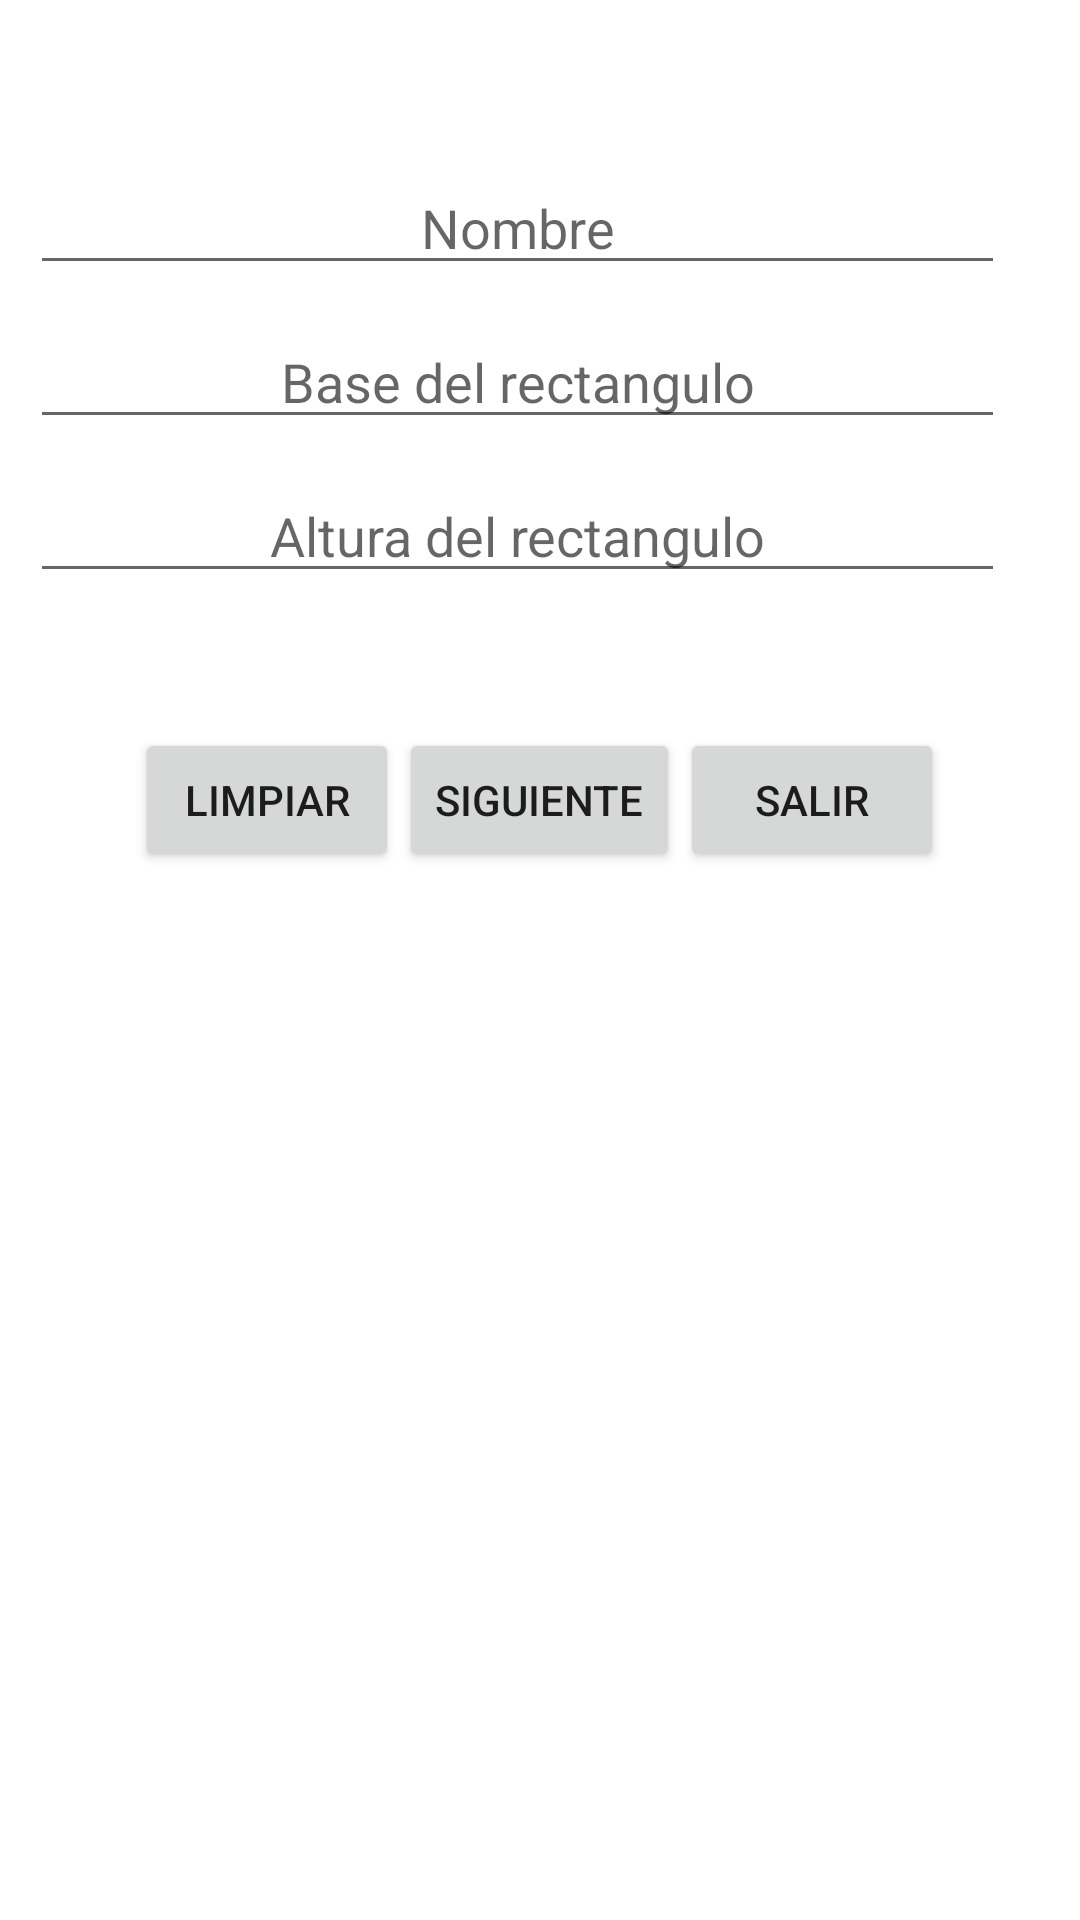

Produce the Android XML layout that renders to this screen, including the resource entries it uses.
<!-- AndroidManifest.xml: application theme Theme.Appexamen -->
<!-- res/layout/activity_main.xml -->
<?xml version="1.0" encoding="utf-8"?>
<androidx.constraintlayout.widget.ConstraintLayout xmlns:android="http://schemas.android.com/apk/res/android"
    xmlns:app="http://schemas.android.com/apk/res-auto"
    xmlns:tools="http://schemas.android.com/tools"
    android:layout_width="match_parent"
    android:layout_height="match_parent"
    tools:context=".MainActivity">

    <LinearLayout
        android:layout_width="match_parent"
        android:layout_height="wrap_content"
        android:orientation="vertical"
        android:paddingLeft="10dp"
        android:paddingRight="10dp"
        android:paddingTop="10dp"
        tools:ignore="MissingConstraints">

        <TextView
            android:layout_width="match_parent"
            android:layout_height="wrap_content"
            android:text="Calculos de Rectangulo"
            android:gravity="center"
            android:textSize="25dp"
            android:textStyle="bold"
            android:textColor="@color/white">
        </TextView>

        <LinearLayout
            android:layout_width="match_parent"
            android:layout_height="wrap_content"
            android:orientation="vertical"
            android:paddingBottom="15dp"
            android:paddingRight="15dp">
            <EditText
                android:layout_width="match_parent"
                android:layout_height="match_parent"
                android:hint="Nombre"
                android:gravity="center"
                android:id="@+id/txtNombre"
                android:paddingTop="20dp">
            </EditText>
            <EditText
                android:layout_width="match_parent"
                android:layout_height="match_parent"
                android:hint="Base del rectangulo"
                android:gravity="center"
                android:id="@+id/txtBase"
                android:inputType="numberDecimal"
                android:paddingTop="20dp"
                android:maxLength="4">
            </EditText>
            <EditText
                android:layout_width="match_parent"
                android:layout_height="match_parent"
                android:hint="Altura del rectangulo"
                android:gravity="center"
                android:id="@+id/txtAltura"
                android:inputType="numberDecimal"
                android:paddingTop="20dp"
                android:maxLength="4">
            </EditText>
        </LinearLayout>

        <LinearLayout
            android:layout_width="match_parent"
            android:layout_height="wrap_content"
            android:orientation="horizontal"
            android:gravity="center"
            android:paddingTop="30dp">

            <Button
                android:layout_width="wrap_content"
                android:layout_height="wrap_content"
                android:text="Limpiar"
                android:id="@+id/btnLimpiar">
            </Button>
            <Button
                android:layout_width="wrap_content"
                android:layout_height="wrap_content"
                android:text="Siguiente"
                android:id="@+id/btnSiguiente">
            </Button>
            <Button
                android:layout_width="wrap_content"
                android:layout_height="wrap_content"
                android:text="Salir"
                android:id="@+id/btnSalir">
            </Button>

        </LinearLayout>

    </LinearLayout>
</androidx.constraintlayout.widget.ConstraintLayout>
<!-- resources referenced by this layout -->
<resources>
  <style name="Theme.Appexamen" parent="Theme.MaterialComponents.DayNight.DarkActionBar">
          
          <item name="colorPrimary">@color/purple_500</item>
          <item name="colorPrimaryVariant">@color/purple_700</item>
          <item name="colorOnPrimary">@color/white</item>
          
          <item name="colorSecondary">@color/teal_200</item>
          <item name="colorSecondaryVariant">@color/teal_700</item>
          <item name="colorOnSecondary">@color/black</item>
          
          <item name="android:statusBarColor" tools:targetApi="l">?attr/colorPrimaryVariant</item>
          
      </style>
  <!-- not gathered from this repository: default colours our renderer supplied (Android Studio template values) -->
  <color name="purple_500">#FF6200EE</color>
  <color name="purple_700">#FF3700B3</color>
  <color name="teal_200">#FF03DAC5</color>
  <color name="teal_700">#FF018786</color>
  <color name="black">#FF000000</color>
  <color name="white">#FFFFFFFF</color>
</resources>
